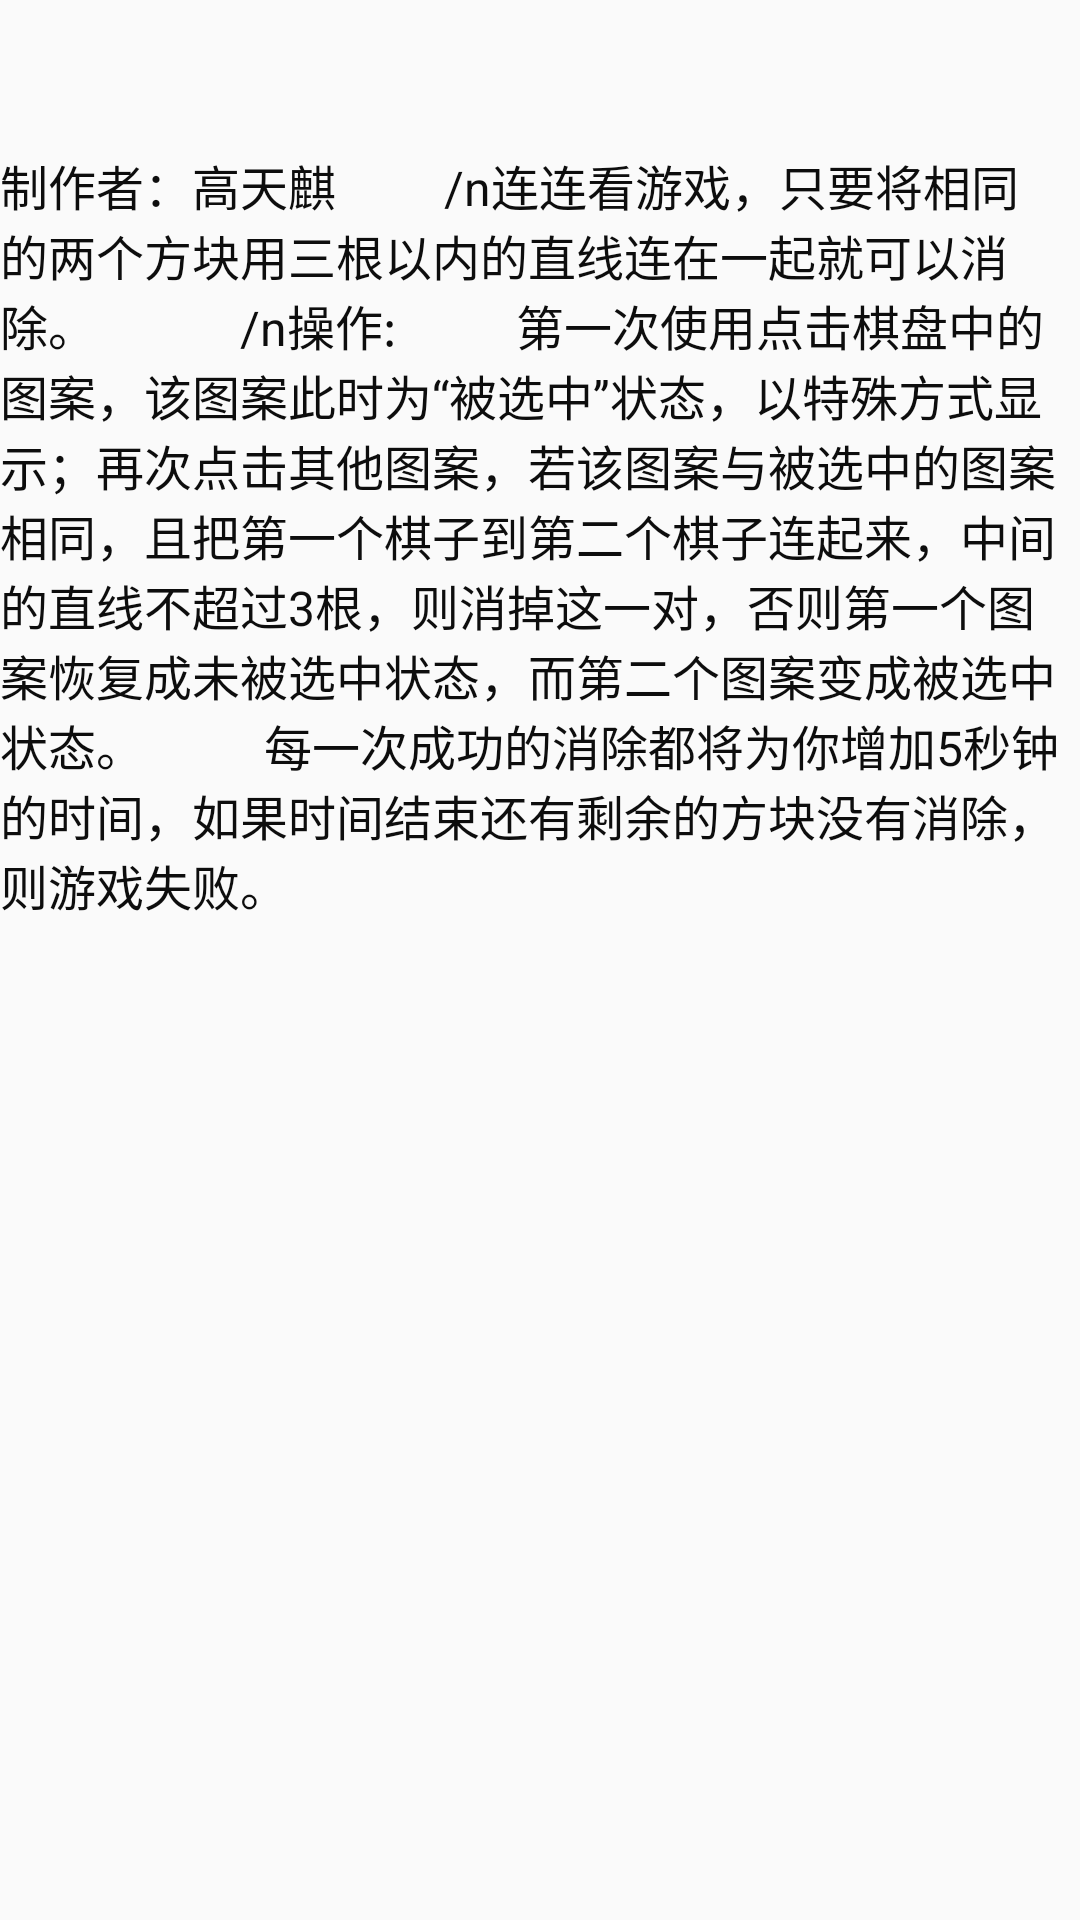

Layout XML and referenced resources for this Android screen:
<!-- AndroidManifest.xml: application theme AppTheme -->
<!-- res/layout/tab2.xml -->
<?xml version="1.0" encoding="utf-8"?>
<LinearLayout xmlns:android="http://schemas.android.com/apk/res/android"
    android:layout_width="match_parent"
    android:layout_height="match_parent"
    android:orientation="vertical">

    <TextView
        android:id="@+id/textView"
        android:layout_width="match_parent"
        android:layout_height="50dp" />

    <TextView
        android:layout_width="match_parent"
        android:layout_height="match_parent"
        android:text="@string/describe"
        android:textSize="16sp"
        android:textColor="#0d0d0d"
        />
</LinearLayout>
<!-- resources referenced by this layout -->
<resources>
  <string name="describe">"制作者：高天麒         /n连连看游戏，只要将相同的两个方块用三根以内的直线连在一起就可以消除。            /n操作:          第一次使用点击棋盘中的图案，该图案此时为“被选中”状态，以特殊方式显示；再次点击其他图案，若该图案与被选中的图案相同，且把第一个棋子到第二个棋子连起来，中间的直线不超过3根，则消掉这一对，否则第一个图案恢复成未被选中状态，而第二个图案变成被选中状态。          每一次成功的消除都将为你增加5秒钟的时间，如果时间结束还有剩余的方块没有消除，则游戏失败。     "</string>
  <style name="AppTheme" parent="Theme.AppCompat.Light.DarkActionBar">
          
          <item name="android:windowActionBarOverlay">true</item>
          <item name="colorPrimary">@color/colorPrimary</item>
          <item name="colorPrimaryDark">@color/colorPrimaryDark</item>
          <item name="colorAccent">@color/colorAccent</item>
      </style>
  <!-- not gathered from this repository: default colours our renderer supplied (Android Studio template values) -->
  <color name="colorPrimary">#FF6200EE</color>
  <color name="colorPrimaryDark">#FF3700B3</color>
  <color name="colorAccent">#FF03DAC5</color>
</resources>
